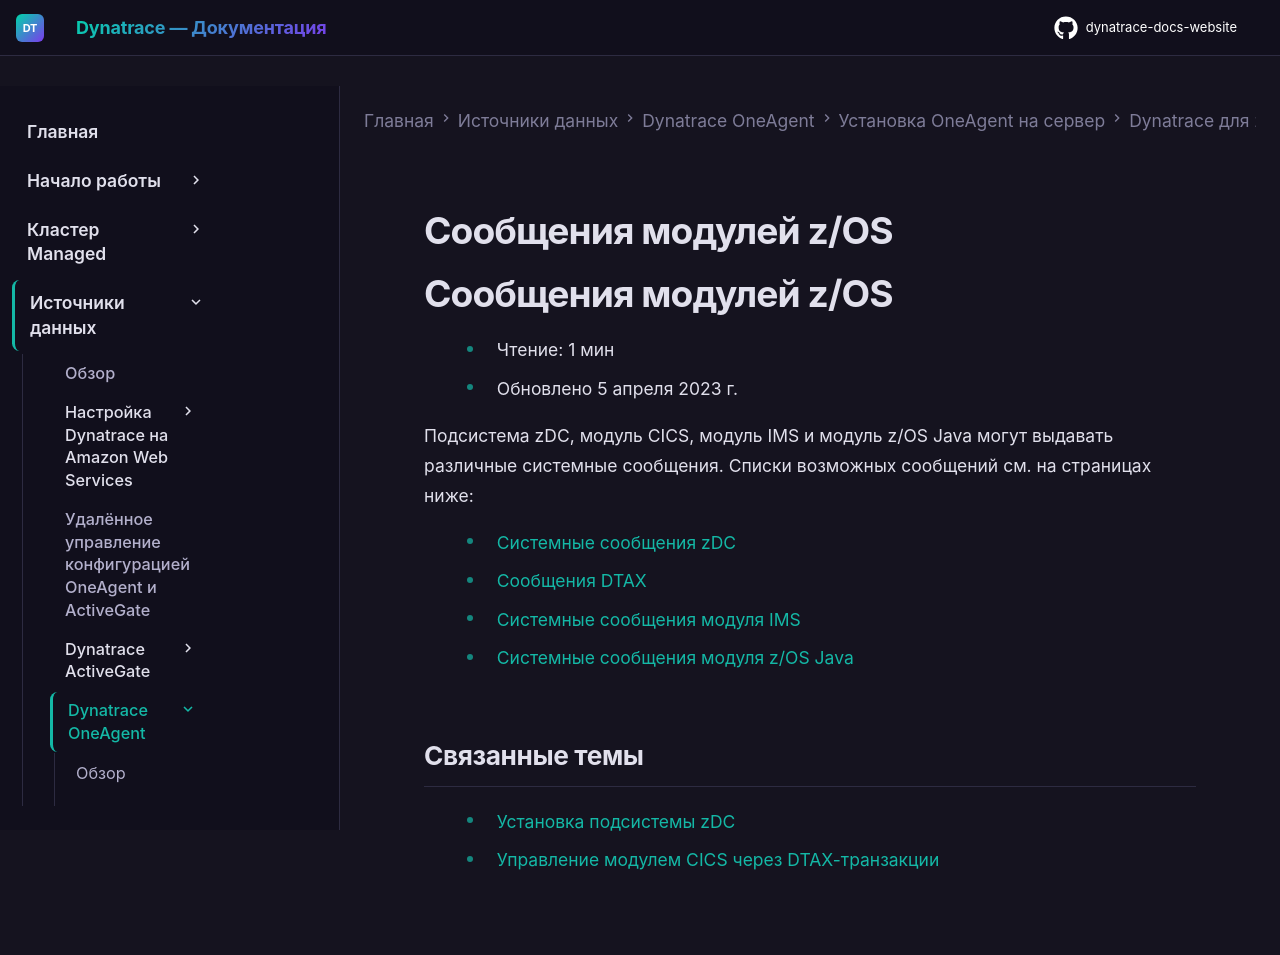

repository: Yerkebulan-Ardabayev/dynatrace-docs-website · page: managed-ru/ingest-from/dynatrace-oneagent/installation-and-operation/zos/operation/zos-code-module-messages/index.html · generator: mkdocs

---
title: Сообщения модулей z/OS
source: https://docs.dynatrace.com/managed/ingest-from/dynatrace-oneagent/installation-and-operation/zos/operation/zos-code-module-messages
scraped: 2026-05-12T12:04:53.045352
---

# Сообщения модулей z/OS

# Сообщения модулей z/OS

* Чтение: 1 мин
* Обновлено 5 апреля 2023 г.

Подсистема zDC, модуль CICS, модуль IMS и модуль z/OS Java могут выдавать различные системные сообщения. Списки возможных сообщений см. на страницах ниже:

* [Системные сообщения zDC](/managed/ingest-from/dynatrace-oneagent/installation-and-operation/zos/operation/zos-code-module-messages/zdc-system-messages "Сообщения, создаваемые модулем zDC.")
* [Сообщения DTAX](/managed/ingest-from/dynatrace-oneagent/installation-and-operation/zos/operation/zos-code-module-messages/dtax-messages "Сообщения, создаваемые модулем zDC.")
* [Системные сообщения модуля IMS](/managed/ingest-from/dynatrace-oneagent/installation-and-operation/zos/operation/zos-code-module-messages/ims-messages "Сообщения, создаваемые модулем zDC.")
* [Системные сообщения модуля z/OS Java](/managed/ingest-from/dynatrace-oneagent/installation-and-operation/zos/operation/zos-code-module-messages/zos-java-messages "Сообщения, создаваемые модулем zDC.")

## Связанные темы

* [Установка подсистемы zDC](/managed/ingest-from/dynatrace-oneagent/installation-and-operation/zos/installation/install-zdc "Настройка подсистемы z/OS Data Collection (zDC).")
* [Управление модулем CICS через DTAX-транзакции](/managed/ingest-from/dynatrace-oneagent/installation-and-operation/zos/operation/dtax-transaction "Управление модулем CICS через DTAX-транзакции.")
